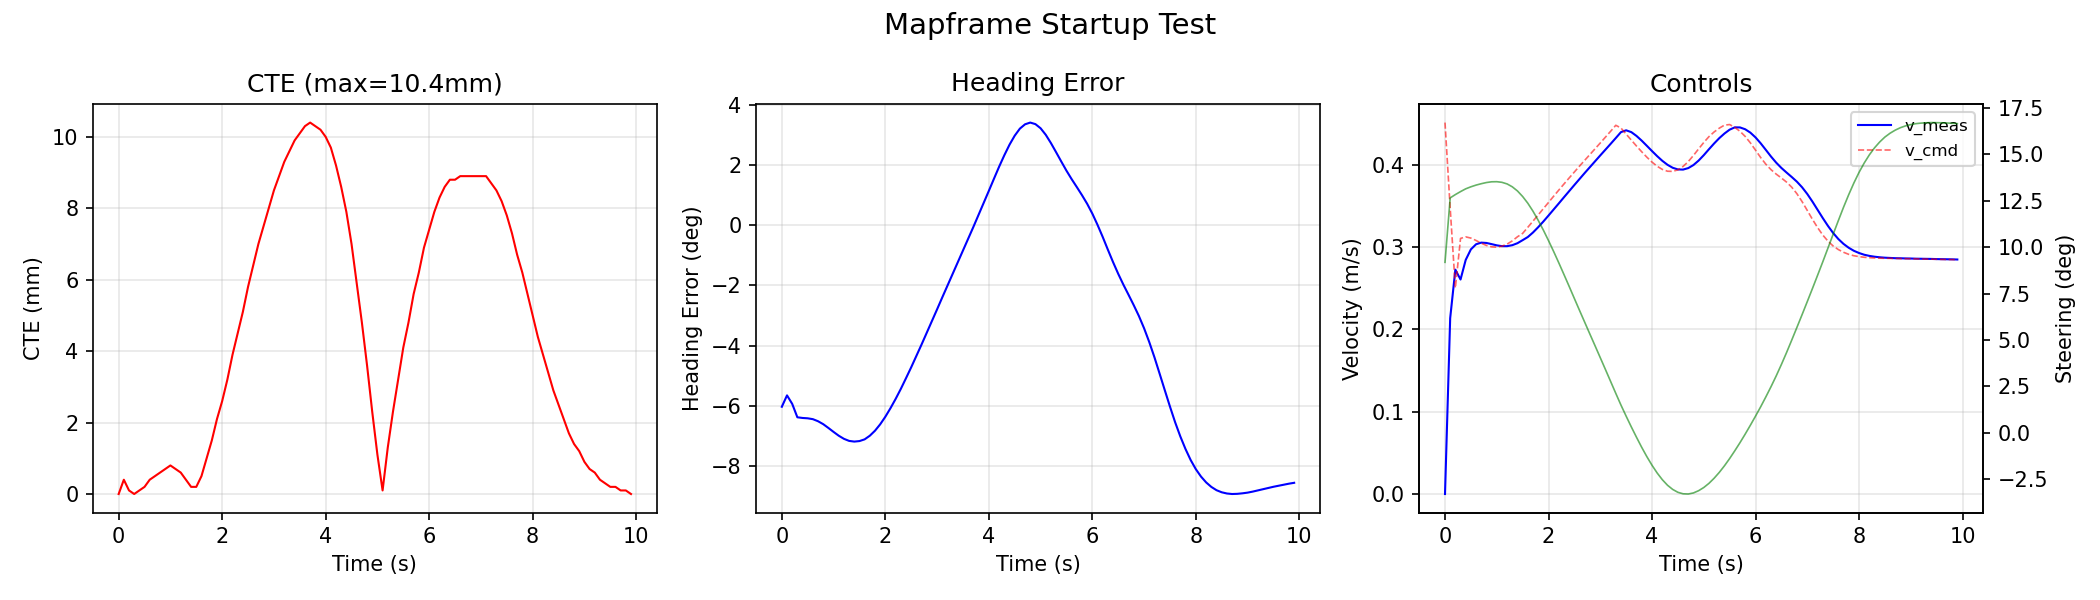

The table this chart was drawn from, first rows:
elapsed_s, x, y, theta, v_meas, v_cmd, delta_cmd, cross_track_err, heading_err, progress_pct
0.0000, 0.0000, 0.0000, 0.0000, 0.0000, 0.4511, 0.1602, 0.0000, -0.1053, 0.0
0.1000, 0.0213, 0.0019, 0.0134, 0.2136, 0.3474, 0.2207, 0.0004, -0.0987, 0.2
0.2000, 0.0483, 0.0056, 0.0372, 0.2725, 0.2502, 0.2238, 0.0001, -0.1036, 0.5
0.3000, 0.0740, 0.0098, 0.0602, 0.2605, 0.3104, 0.2266, 0.0000, -0.1114, 0.7
0.4000, 0.1019, 0.0151, 0.0856, 0.2843, 0.3123, 0.2292, 0.0001, -0.1118, 1.0
0.5000, 0.1309, 0.0214, 0.1125, 0.2971, 0.3108, 0.2311, 0.0002, -0.1120, 1.3
0.6000, 0.1604, 0.0288, 0.1402, 0.3033, 0.3079, 0.2327, 0.0004, -0.1125, 1.5
0.7000, 0.1898, 0.0370, 0.1683, 0.3053, 0.3046, 0.2340, 0.0005, -0.1137, 1.8
0.8000, 0.2189, 0.0460, 0.1965, 0.3049, 0.3019, 0.2351, 0.0006, -0.1154, 2.1
0.9000, 0.2476, 0.0558, 0.2247, 0.3035, 0.3002, 0.2358, 0.0007, -0.1176, 2.4
1, 0.2759, 0.0664, 0.2528, 0.3020, 0.2998, 0.2359, 0.0008, -0.1199, 2.7
1.1, 0.3038, 0.0778, 0.2809, 0.3010, 0.3010, 0.2353, 0.0007, -0.1221, 3.0
1.2, 0.3313, 0.0899, 0.3089, 0.3010, 0.3035, 0.2338, 0.0006, -0.1239, 3.3
1.3, 0.3587, 0.1028, 0.3368, 0.3022, 0.3074, 0.2311, 0.0004, -0.1251, 3.6
1.4, 0.3859, 0.1165, 0.3646, 0.3046, 0.3124, 0.2272, 0.0002, -0.1255, 3.8
1.5, 0.4130, 0.1311, 0.3922, 0.3083, 0.3165, 0.2220, 0.0002, -0.1252, 4.1
1.6, 0.4401, 0.1466, 0.4196, 0.3121, 0.3239, 0.2157, 0.0005, -0.1242, 4.4
1.7, 0.4673, 0.1630, 0.4466, 0.3176, 0.3314, 0.2082, 0.0010, -0.1221, 4.7
1.8, 0.4947, 0.1803, 0.4732, 0.3240, 0.3389, 0.1997, 0.0015, -0.1192, 5.0
1.9, 0.5222, 0.1987, 0.4992, 0.3309, 0.3465, 0.1905, 0.0021, -0.1155, 5.4
2, 0.5500, 0.2180, 0.5246, 0.3382, 0.3541, 0.1806, 0.0026, -0.1111, 5.7
2.1, 0.5779, 0.2383, 0.5491, 0.3456, 0.3617, 0.1703, 0.0032, -0.1061, 6.0
2.2, 0.6061, 0.2595, 0.5728, 0.3530, 0.3692, 0.1596, 0.0039, -0.1007, 6.3
2.3, 0.6345, 0.2818, 0.5954, 0.3605, 0.3766, 0.1486, 0.0045, -0.0949, 6.7
2.4, 0.6631, 0.3049, 0.6168, 0.3679, 0.3839, 0.1375, 0.0051, -0.0887, 7.0
2.5, 0.6919, 0.3290, 0.6371, 0.3753, 0.3911, 0.1262, 0.0058, -0.0824, 7.4
2.6, 0.7209, 0.3539, 0.6560, 0.3826, 0.3983, 0.1150, 0.0064, -0.0758, 7.7
2.7, 0.7502, 0.3797, 0.6735, 0.3899, 0.4053, 0.1039, 0.0070, -0.0692, 8.1
2.8, 0.7797, 0.4063, 0.6897, 0.3970, 0.4123, 0.0928, 0.0075, -0.0624, 8.5
2.9, 0.8094, 0.4337, 0.7044, 0.4041, 0.4193, 0.0818, 0.0080, -0.0556, 8.9
3, 0.8394, 0.4617, 0.7175, 0.4112, 0.4263, 0.0707, 0.0085, -0.0488, 9.3
3.1, 0.8698, 0.4905, 0.7291, 0.4182, 0.4334, 0.0596, 0.0089, -0.0419, 9.7
3.2, 0.9005, 0.5199, 0.7390, 0.4252, 0.4405, 0.0484, 0.0093, -0.0351, 10.1
3.3, 0.9316, 0.5499, 0.7472, 0.4323, 0.4478, 0.0372, 0.0096, -0.0283, 10.5
3.4, 0.9632, 0.5805, 0.7536, 0.4395, 0.4445, 0.0262, 0.0099, -0.0215, 10.9
3.5, 0.9949, 0.6112, 0.7581, 0.4417, 0.4371, 0.0158, 0.0101, -0.0147, 11.3
3.6, 1.027, 0.6417, 0.7608, 0.4395, 0.4298, 0.0057, 0.0103, -0.0079, 11.7
3.7, 1.058, 0.6718, 0.7618, 0.4349, 0.4226, -0.0040, 0.0104, -0.0011, 12.1
3.8, 1.089, 0.7014, 0.7611, 0.4292, 0.4157, -0.0134, 0.0103, 0.0059, 12.5
3.9, 1.12, 0.7303, 0.7589, 0.4229, 0.4091, -0.0222, 0.0102, 0.0129, 12.9
4, 1.151, 0.7586, 0.7553, 0.4165, 0.4031, -0.0303, 0.0100, 0.0199, 13.3
4.1, 1.181, 0.7862, 0.7504, 0.4103, 0.3980, -0.0376, 0.0097, 0.0270, 13.7
4.2, 1.211, 0.8131, 0.7445, 0.4046, 0.3942, -0.0439, 0.0092, 0.0340, 14.1
4.3, 1.241, 0.8395, 0.7376, 0.3998, 0.3920, -0.0491, 0.0086, 0.0406, 14.5
4.4, 1.271, 0.8653, 0.7300, 0.3962, 0.3918, -0.0530, 0.0079, 0.0467, 14.9
4.5, 1.301, 0.8906, 0.7219, 0.3942, 0.3937, -0.0557, 0.0070, 0.0519, 15.3
4.6, 1.332, 0.9157, 0.7133, 0.3940, 0.3978, -0.0571, 0.0059, 0.0560, 15.6
4.7, 1.363, 0.9406, 0.7044, 0.3958, 0.4037, -0.0573, 0.0048, 0.0585, 16.0
4.8, 1.394, 0.9655, 0.6955, 0.3995, 0.4111, -0.0563, 0.0036, 0.0595, 16.4
4.9, 1.426, 0.9904, 0.6866, 0.4049, 0.4191, -0.0542, 0.0023, 0.0586, 16.8
5, 1.458, 1.015, 0.6778, 0.4115, 0.4269, -0.0512, 0.0011, 0.0562, 17.2
5.1, 1.492, 1.041, 0.6695, 0.4187, 0.4340, -0.0473, 0.0001, 0.0524, 17.6
5.2, 1.526, 1.066, 0.6616, 0.4257, 0.4397, -0.0425, 0.0013, 0.0476, 18.0
5.3, 1.561, 1.092, 0.6544, 0.4322, 0.4443, -0.0370, 0.0023, 0.0423, 18.4
5.4, 1.596, 1.118, 0.6481, 0.4378, 0.4480, -0.0308, 0.0032, 0.0369, 18.8
5.5, 1.632, 1.144, 0.6428, 0.4425, 0.4487, -0.0240, 0.0041, 0.0316, 19.2
5.6, 1.668, 1.17, 0.6386, 0.4453, 0.4452, -0.0167, 0.0048, 0.0267, 19.6
5.7, 1.704, 1.196, 0.6357, 0.4452, 0.4405, -0.0091, 0.0056, 0.0221, 20.0
5.8, 1.74, 1.222, 0.6341, 0.4430, 0.4343, -0.0011, 0.0062, 0.0174, 20.5
5.9, 1.775, 1.248, 0.6339, 0.4389, 0.4265, 0.0072, 0.0069, 0.0124, 20.9
... 543 more rows
